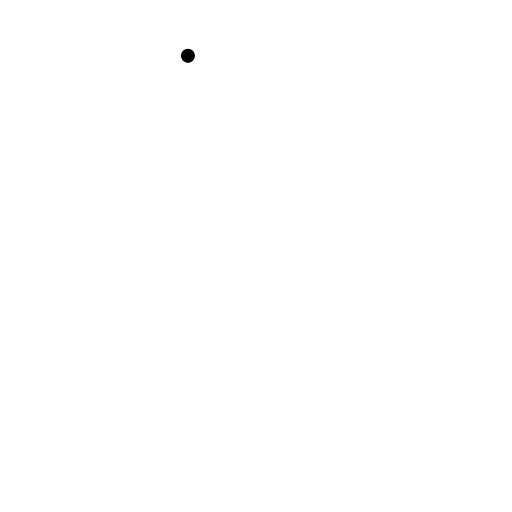
t = 0.00 s
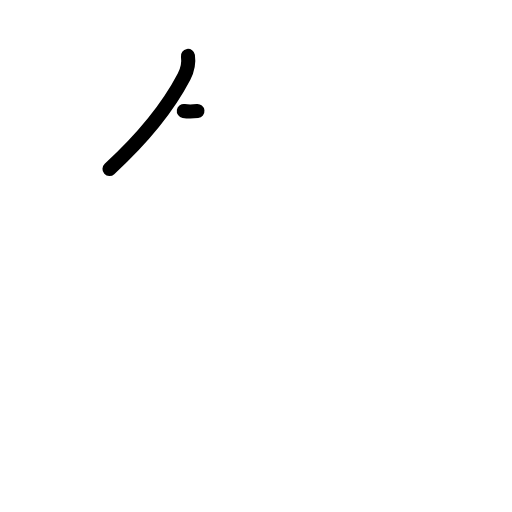
t = 1.17 s
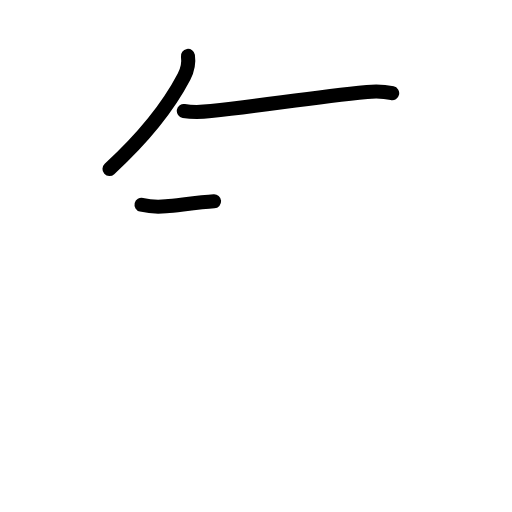
t = 2.42 s
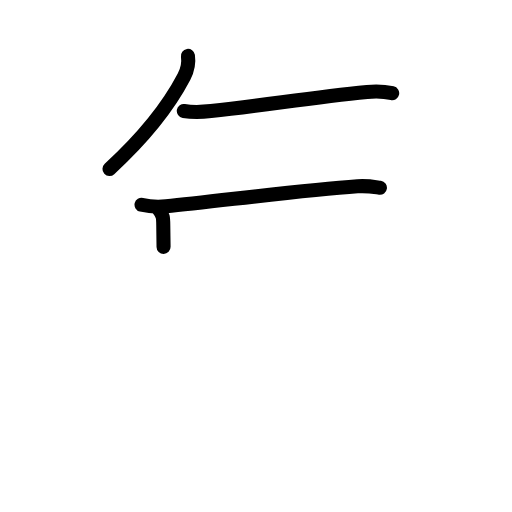
t = 3.63 s
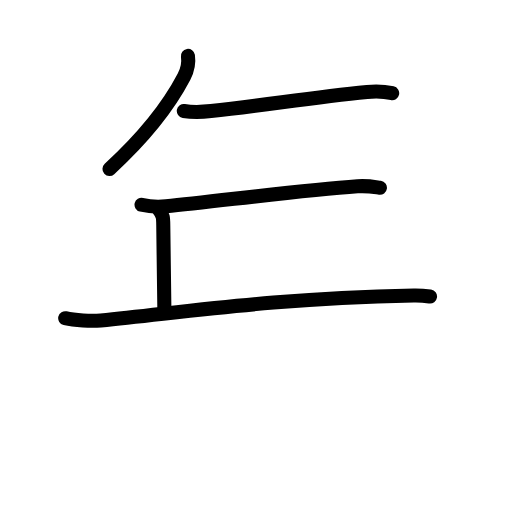
t = 4.83 s
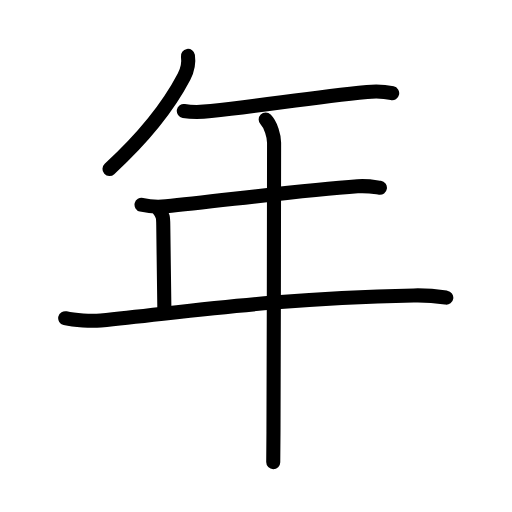
t = 6.00 s

The animated SVG that drew these frames (rendered in a browser with its animation timeline set to each time). Animation: 21 SMIL elements (animate=21); one cycle of 6.00 s.

<?xml version="1.0" encoding="UTF-8"?>
<!--
AniKanjiVG is licensed by CC-BY-SA Paul C. Sommerhoff (https://bitbucket.org/sommerhoff/anikanjivg).
AniKanjiVG uses KanjiVG which is licensed by CC-BY-SA Ulrich Apel (http://kanjivg.tagaini.net).
See also http://creativecommons.org/licenses/by-sa/3.0/
-->
<svg xmlns:kvg='http://kanjivg.tagaini.net' xmlns='http://www.w3.org/2000/svg' width='109' height='109' viewBox='0 0 109 109' style='fill:none;stroke:#000000;stroke-width:3;stroke-linecap:round;stroke-linejoin:round;' id="kvg:kanji_05e74"><g id="kvg:05e74" kvg:element="年"><g id="kvg:05e74-g1" kvg:element="丿" kvg:radical="nelson"><path id="kvg:05e74-s1" kvg:type="㇒" d="M40.01,11.89c0.24,1.61-0.01,2.86-0.84,4.46c-2.53,4.84-6.91,11.4-15.86,19.62"><animate attributeName="d" begin="0.0s" dur="0.5s" from="M40.01,11.89C40.01,11.89,40.01,11.89,40.01,11.89" to="M40.01,11.89c0.24,1.61-0.01,2.86-0.84,4.46" />
<animate attributeName="d" begin="0.5s" dur="0.5s" from="M40.01,11.89c0.24,1.61-0.01,2.86-0.84,4.46c0,0,0,0,0,0,0" to="M40.01,11.89c0.24,1.61-0.01,2.86-0.84,4.46c-2.53,4.84-6.91,11.4-15.86,19.62" />
</path>
</g>
<g id="kvg:05e74-g2" kvg:element="干" kvg:part="1" kvg:radical="tradit"><path id="kvg:05e74-s2" kvg:type="㇐" d="M39.13,23.62c2.25,0.38,4.4,0.18,5.79,0.03c11.7-1.27,21.33-2.9,33.22-4.07c2.3-0.23,4.2,0,5.35,0.26"><animate attributeName="d" begin="1.0s" dur="0.3333333333333333s" from="M39.13,23.62C39.13,23.62,39.13,23.62,39.13,23.62" to="M39.13,23.62c2.25,0.38,4.4,0.18,5.79,0.03" />
<animate attributeName="d" begin="1.3333333333333333s" dur="0.3333333333333333s" from="M39.13,23.62c2.25,0.38,4.4,0.18,5.79,0.03c0,0,0,0,0,0,0" to="M39.13,23.62c2.25,0.38,4.4,0.18,5.79,0.03c11.7-1.27,21.33-2.9,33.22-4.07" />
<animate attributeName="d" begin="1.6666666666666665s" dur="0.3333333333333333s" from="M39.13,23.62c2.25,0.38,4.4,0.18,5.79,0.03c11.7-1.27,21.33-2.9,33.22-4.07c0,0,0,0,0,0,0" to="M39.13,23.62c2.25,0.38,4.4,0.18,5.79,0.03c11.7-1.27,21.33-2.9,33.22-4.07c2.3-0.23,4.2,0,5.35,0.26" />
<animate attributeName="d" begin="0s" dur="1.0s" from="M-100,-100" to="M-100,-100" />
</path>
<g id="kvg:05e74-g3" kvg:element="十"><path id="kvg:05e74-s3" kvg:type="㇐" d="M30.13,43.59c1.36,0.33,3.87,0.46,5.21,0.33c10.91-1.05,28.53-3.42,40.78-4.26c2.26-0.15,3.63,0.16,4.76,0.32"><animate attributeName="d" begin="2.0s" dur="0.3333333333333333s" from="M30.13,43.59C30.13,43.59,30.13,43.59,30.13,43.59" to="M30.13,43.59c1.36,0.33,3.87,0.46,5.21,0.33" />
<animate attributeName="d" begin="2.3333333333333335s" dur="0.3333333333333333s" from="M30.13,43.59c1.36,0.33,3.87,0.46,5.21,0.33c0,0,0,0,0,0,0" to="M30.13,43.59c1.36,0.33,3.87,0.46,5.21,0.33c10.91-1.05,28.53-3.42,40.78-4.26" />
<animate attributeName="d" begin="2.6666666666666665s" dur="0.3333333333333333s" from="M30.13,43.59c1.36,0.33,3.87,0.46,5.21,0.33c10.91-1.05,28.53-3.42,40.78-4.26c0,0,0,0,0,0,0" to="M30.13,43.59c1.36,0.33,3.87,0.46,5.21,0.33c10.91-1.05,28.53-3.42,40.78-4.26c2.26-0.15,3.63,0.16,4.76,0.32" />
<animate attributeName="d" begin="0s" dur="2.0s" from="M-100,-100" to="M-100,-100" />
</path>
</g>
</g>
<path id="kvg:05e74-s4" kvg:type="㇑a" d="M33.75,44.5c1,1.25,1,1.97,1.01,3.5C34.8,52.33,35,65.29,35,66.25"><animate attributeName="d" begin="3.0s" dur="0.5s" from="M33.75,44.5C33.75,44.5,33.75,44.5,33.75,44.5" to="M33.75,44.5c1,1.25,1,1.97,1.01,3.5" />
<animate attributeName="d" begin="3.5s" dur="0.5s" from="M33.75,44.5c1,1.25,1,1.97,1.01,3.5c0,0,0,0,0,0,0" to="M33.75,44.5c1,1.25,1,1.97,1.01,3.5C34.8,52.33,35,65.29,35,66.25" />
<animate attributeName="d" begin="0s" dur="3.0s" from="M-100,-100" to="M-100,-100" />
</path>
<path id="kvg:05e74-s5" kvg:type="㇐" d="M13.88,67.74c1.97,0.47,5.61,0.66,7.57,0.47c20.21-2.03,36.35-4.62,66.65-5.31c3.29-0.08,5.26,0.22,6.91,0.46"><animate attributeName="d" begin="4.0s" dur="0.3333333333333333s" from="M13.88,67.74C13.88,67.74,13.88,67.74,13.88,67.74" to="M13.88,67.74c1.97,0.47,5.61,0.66,7.57,0.47" />
<animate attributeName="d" begin="4.333333333333333s" dur="0.3333333333333333s" from="M13.88,67.74c1.97,0.47,5.61,0.66,7.57,0.47c0,0,0,0,0,0,0" to="M13.88,67.74c1.97,0.47,5.61,0.66,7.57,0.47c20.21-2.03,36.35-4.62,66.65-5.31" />
<animate attributeName="d" begin="4.666666666666667s" dur="0.3333333333333333s" from="M13.88,67.74c1.97,0.47,5.61,0.66,7.57,0.47c20.21-2.03,36.35-4.62,66.65-5.31c0,0,0,0,0,0,0" to="M13.88,67.74c1.97,0.47,5.61,0.66,7.57,0.47c20.21-2.03,36.35-4.62,66.65-5.31c3.29-0.08,5.26,0.22,6.91,0.46" />
<animate attributeName="d" begin="0s" dur="4.0s" from="M-100,-100" to="M-100,-100" />
</path>
<g id="kvg:05e74-g4" kvg:element="干" kvg:part="2" kvg:radical="tradit"><path id="kvg:05e74-s6" kvg:type="㇑" d="M56.56,25.46c1.12,1.12,1.79,3.54,1.79,4.94c0,0.89-0.05,44.26-0.13,61.6c-0.01,3.12-0.03,5.39-0.05,6.38"><animate attributeName="d" begin="5.0s" dur="0.3333333333333333s" from="M56.56,25.46C56.56,25.46,56.56,25.46,56.56,25.46" to="M56.56,25.46c1.12,1.12,1.79,3.54,1.79,4.94" />
<animate attributeName="d" begin="5.333333333333333s" dur="0.3333333333333333s" from="M56.56,25.46c1.12,1.12,1.79,3.54,1.79,4.94c0,0,0,0,0,0,0" to="M56.56,25.46c1.12,1.12,1.79,3.54,1.79,4.94c0,0.89-0.05,44.26-0.13,61.6" />
<animate attributeName="d" begin="5.666666666666667s" dur="0.3333333333333333s" from="M56.56,25.46c1.12,1.12,1.79,3.54,1.79,4.94c0,0.89-0.05,44.26-0.13,61.6c0,0,0,0,0,0,0" to="M56.56,25.46c1.12,1.12,1.79,3.54,1.79,4.94c0,0.89-0.05,44.26-0.13,61.6c-0.01,3.12-0.03,5.39-0.05,6.38" />
<animate attributeName="d" begin="0s" dur="5.0s" from="M-100,-100" to="M-100,-100" />
</path>
</g>
</g>
</svg>
